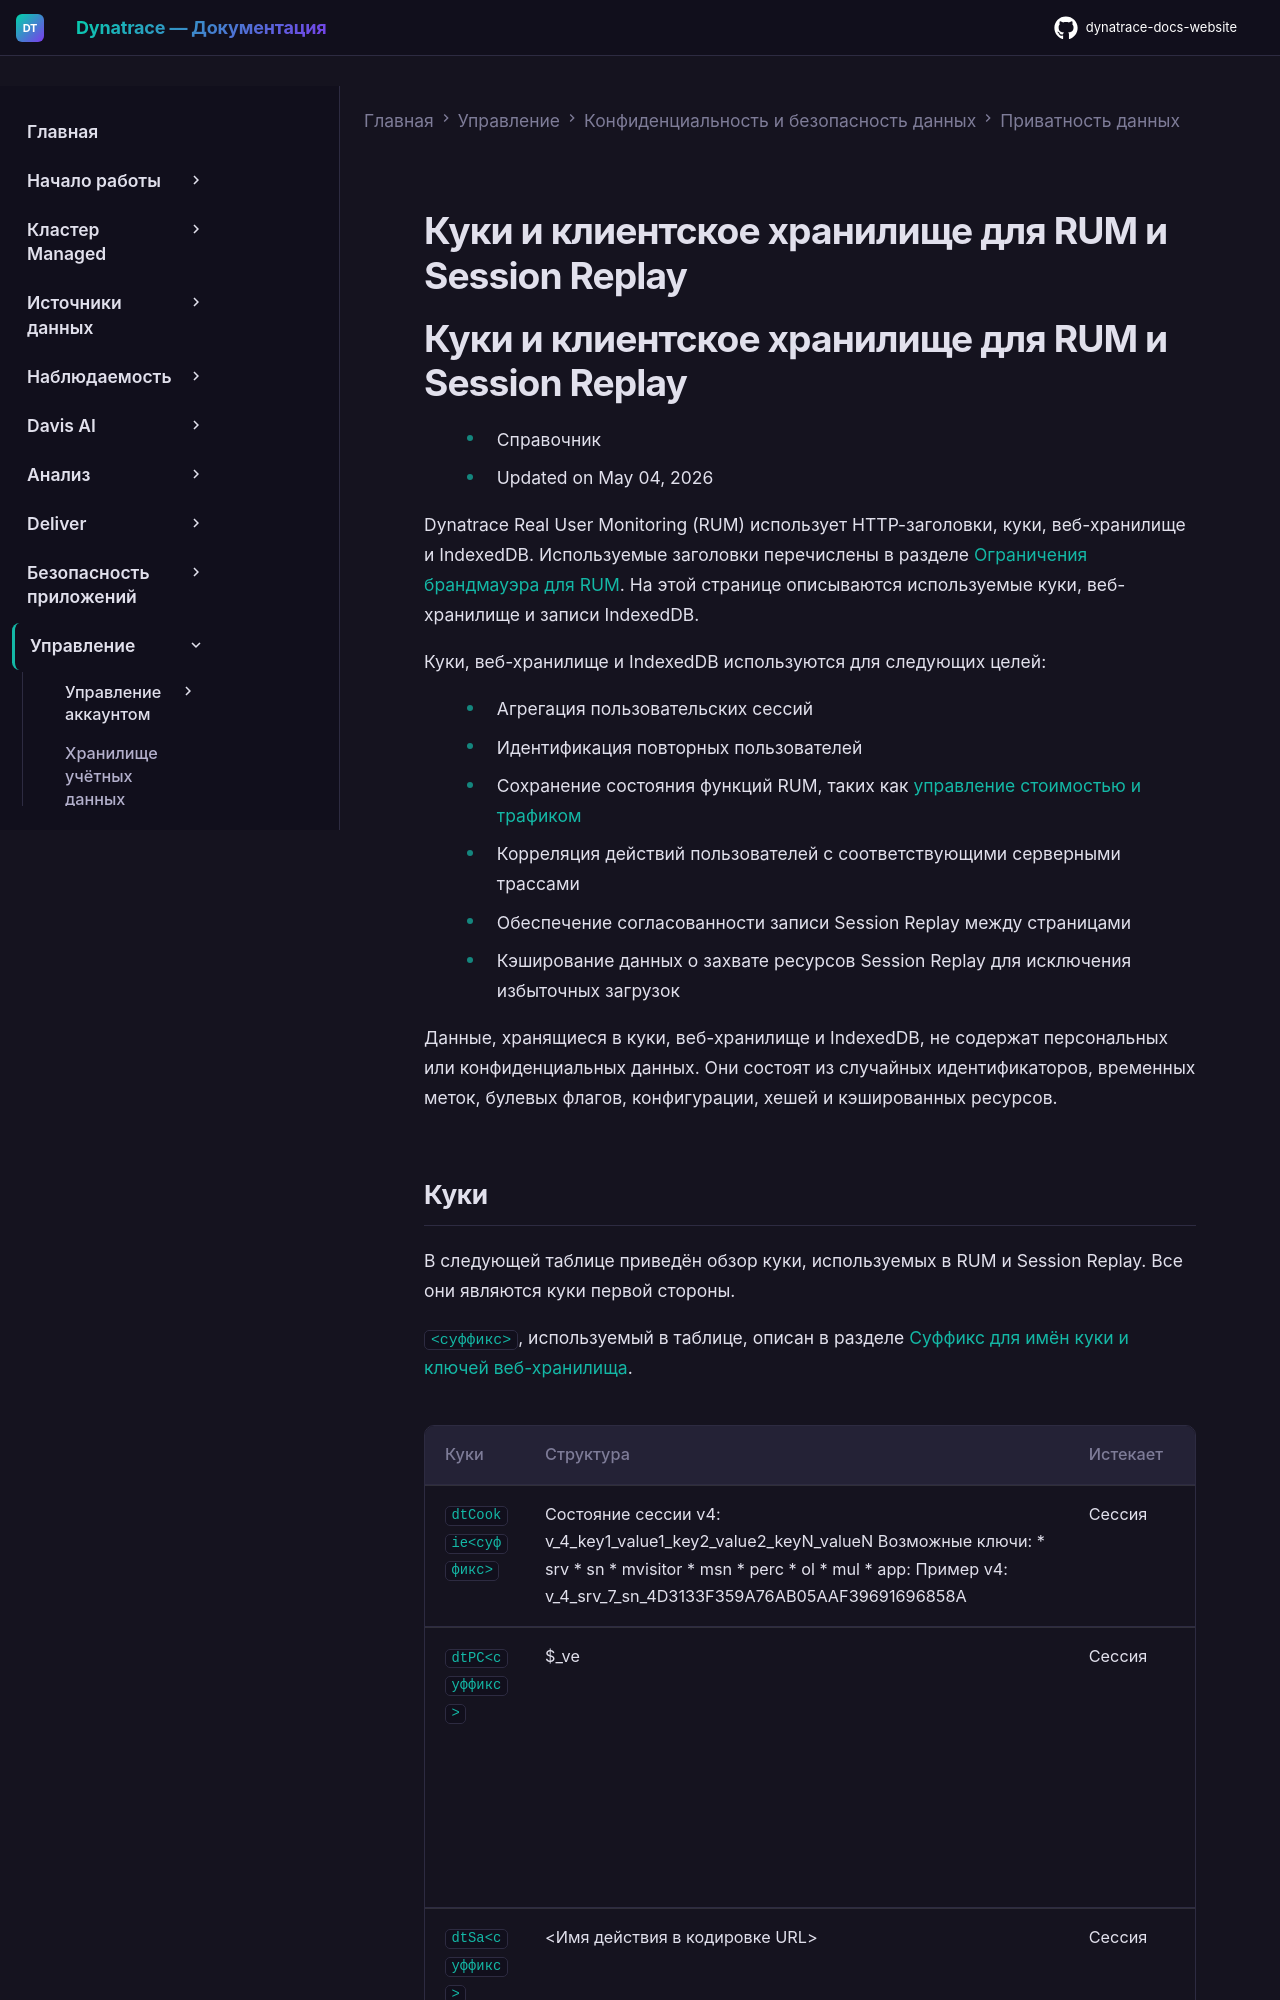

repository: Yerkebulan-Ardabayev/dynatrace-docs-website · page: managed-ru/manage/data-privacy-and-security/data-privacy/rum-cookies-and-web-storage/index.html · generator: mkdocs

---
title: Куки и клиентское хранилище для RUM и Session Replay
source: https://docs.dynatrace.com/managed/manage/data-privacy-and-security/data-privacy/rum-cookies-and-web-storage
scraped: 2026-05-12T11:09:03.766213
---

# Куки и клиентское хранилище для RUM и Session Replay

# Куки и клиентское хранилище для RUM и Session Replay

* Справочник
* Updated on May 04, 2026

Dynatrace Real User Monitoring (RUM) использует HTTP-заголовки, куки, веб-хранилище и IndexedDB. Используемые заголовки перечислены в разделе [Ограничения брандмауэра для RUM](/managed/observe/digital-experience/web-applications/initial-setup/firewall-constraints-for-rum "Узнайте, как обеспечить прохождение данных Real User Monitoring через ваш брандмауэр."). На этой странице описываются используемые куки, веб-хранилище и записи IndexedDB.

Куки, веб-хранилище и IndexedDB используются для следующих целей:

* Агрегация пользовательских сессий
* Идентификация повторных пользователей
* Сохранение состояния функций RUM, таких как [управление стоимостью и трафиком](/managed/observe/digital-experience/web-applications/additional-configuration/configure-cost-and-traffic-control-web "Используйте параметр управления стоимостью и трафиком в Dynatrace для сокращения использования сессий для веб-приложений.")
* Корреляция действий пользователей с соответствующими серверными трассами
* Обеспечение согласованности записи Session Replay между страницами
* Кэширование данных о захвате ресурсов Session Replay для исключения избыточных загрузок

Данные, хранящиеся в куки, веб-хранилище и IndexedDB, не содержат персональных или конфиденциальных данных. Они состоят из случайных идентификаторов, временных меток, булевых флагов, конфигурации, хешей и кэшированных ресурсов.
